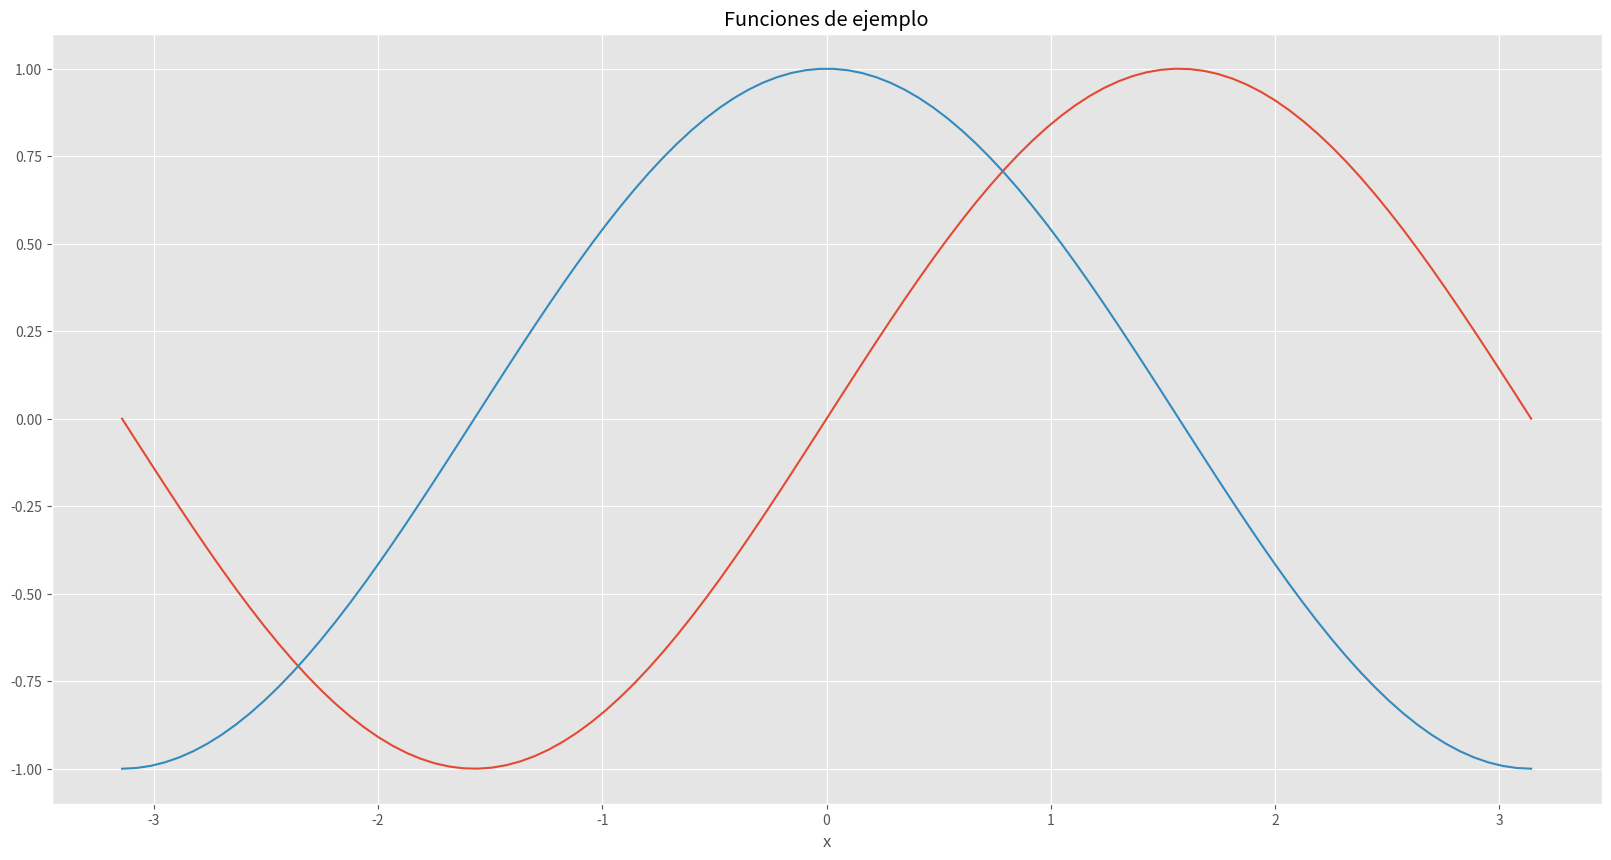

This chart was generated by the following Python code:
%matplotlib inline
import numpy as np
import matplotlib.pyplot as plt

plt.rcParams['figure.figsize'] = (20,10)
plt.style.use('ggplot')

x = np.linspace(-np.pi, np.pi, 100)
y1 = np.sin(x)
y2 = np.cos(x)

plt.plot(x, y1, label='sen(x)')
plt.plot(x, y2, label='cos(x)')
plt.title('Funciones de ejemplo')
plt.xlabel('x')
